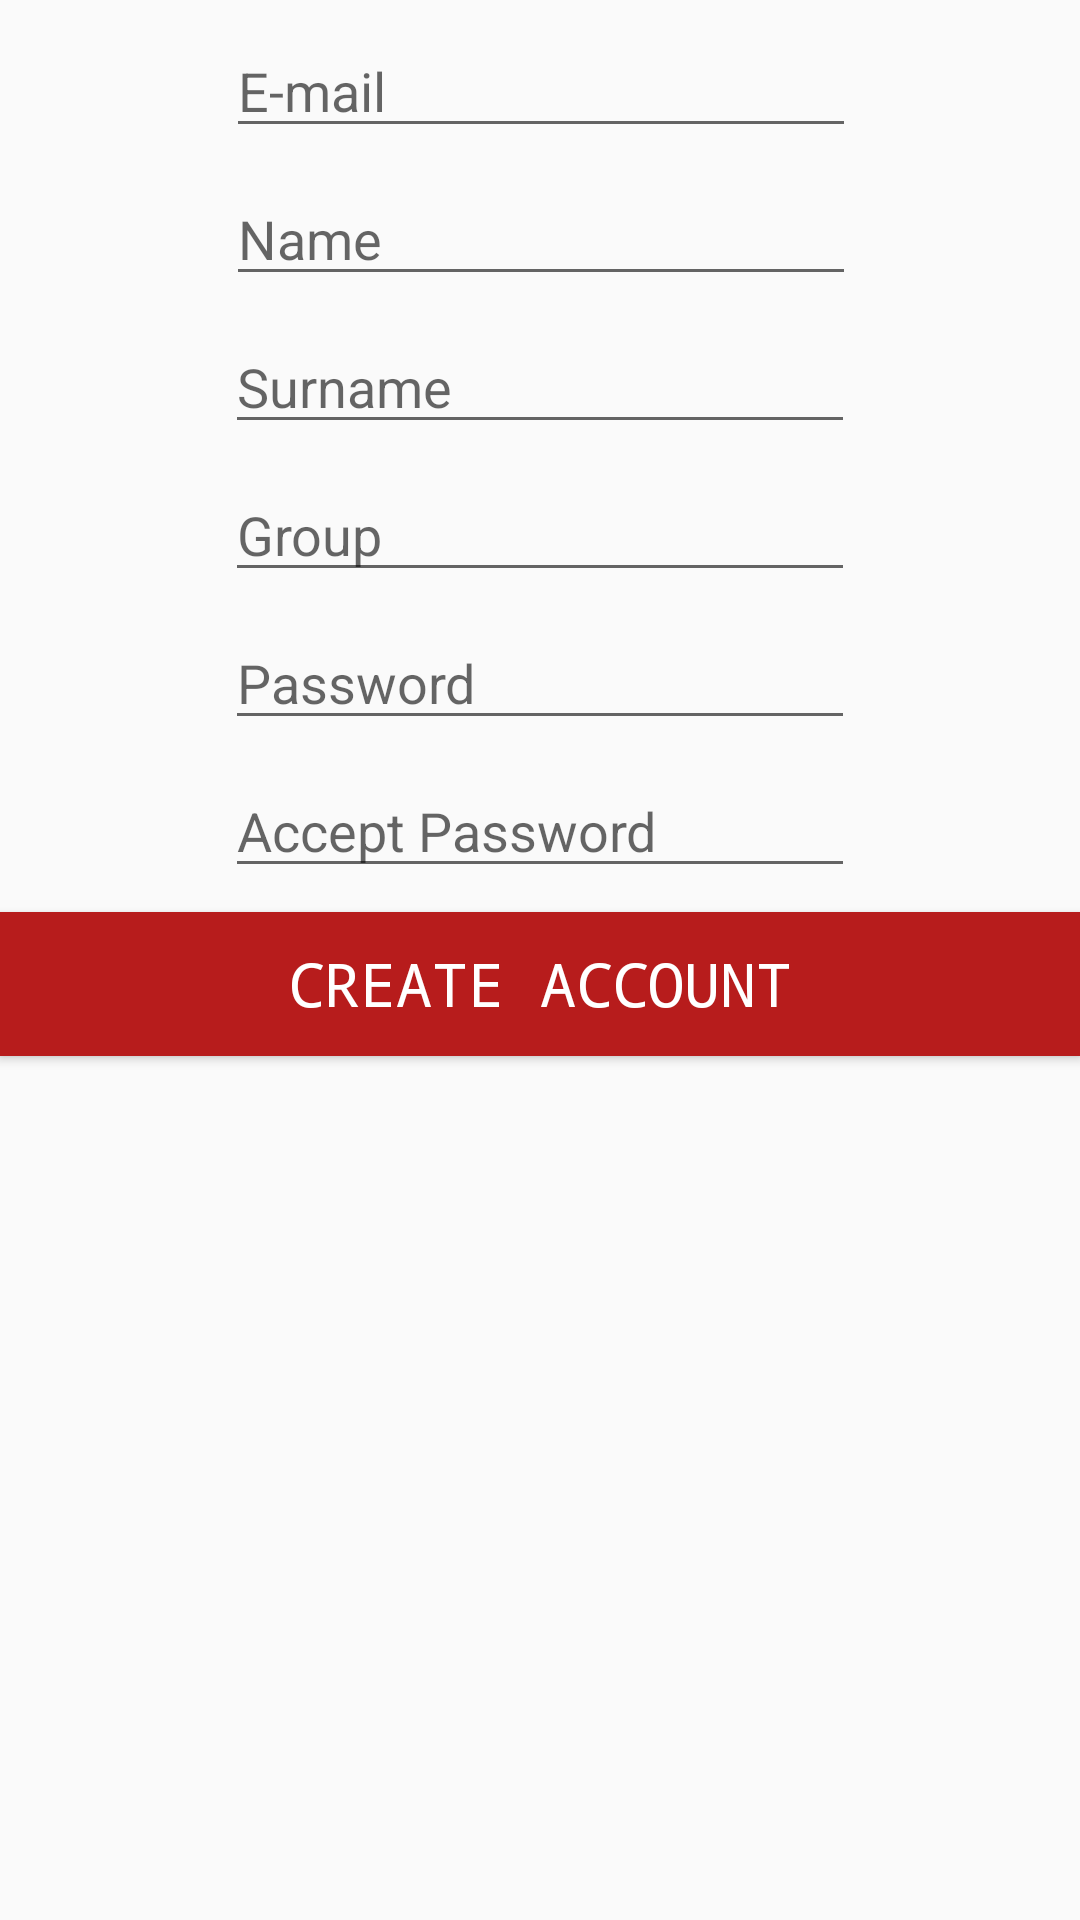

Write the Android layout XML for this screen, with the resource values it uses.
<!-- AndroidManifest.xml: application theme AppTheme -->
<!-- res/layout/activity_register.xml -->
<?xml version="1.0" encoding="utf-8"?>
<android.support.constraint.ConstraintLayout xmlns:android="http://schemas.android.com/apk/res/android"
    xmlns:app="http://schemas.android.com/apk/res-auto"
    xmlns:tools="http://schemas.android.com/tools"
    android:layout_width="match_parent"
    android:layout_height="match_parent"
    tools:context=".RegisterActivity">

    <EditText
        android:id="@+id/et_email"
        android:layout_width="wrap_content"
        android:layout_height="wrap_content"
        android:layout_marginTop="8dp"
        android:ems="10"
        android:hint="E-mail"
        android:inputType="textPersonName"
        app:layout_constraintEnd_toEndOf="parent"
        app:layout_constraintHorizontal_bias="0.502"
        app:layout_constraintStart_toStartOf="parent"
        app:layout_constraintTop_toTopOf="parent" />

    <EditText
        android:id="@+id/et_name"
        android:layout_width="wrap_content"
        android:layout_height="wrap_content"
        android:layout_marginTop="8dp"
        android:ems="10"
        android:hint="Name"
        android:inputType="textPersonName"
        app:layout_constraintEnd_toEndOf="parent"
        app:layout_constraintHorizontal_bias="0.502"
        app:layout_constraintStart_toStartOf="parent"
        app:layout_constraintTop_toBottomOf="@+id/et_email" />

    <EditText
        android:id="@+id/et_surname"
        android:layout_width="wrap_content"
        android:layout_height="wrap_content"
        android:layout_marginTop="8dp"
        android:ems="10"
        android:hint="Surname"
        android:inputType="textPersonName"
        app:layout_constraintEnd_toEndOf="parent"
        app:layout_constraintStart_toStartOf="parent"
        app:layout_constraintTop_toBottomOf="@+id/et_name" />

    <EditText
        android:id="@+id/et_group"
        android:layout_width="wrap_content"
        android:layout_height="wrap_content"
        android:layout_marginTop="8dp"
        android:ems="10"
        android:hint="Group"
        android:inputType="textPersonName"
        app:layout_constraintEnd_toEndOf="parent"
        app:layout_constraintStart_toStartOf="parent"
        app:layout_constraintTop_toBottomOf="@+id/et_surname" />

    <EditText
        android:id="@+id/et_password"
        android:layout_width="wrap_content"
        android:layout_height="wrap_content"
        android:layout_marginTop="8dp"
        android:ems="10"
        android:hint="Password"
        android:inputType="textPassword"
        app:layout_constraintEnd_toEndOf="parent"
        app:layout_constraintStart_toStartOf="parent"
        app:layout_constraintTop_toBottomOf="@+id/et_group" />

    <EditText
        android:id="@+id/et_acceptpassword"
        android:layout_width="wrap_content"
        android:layout_height="wrap_content"
        android:layout_marginTop="8dp"
        android:ems="10"
        android:hint="Accept Password"
        android:inputType="textPassword"
        app:layout_constraintEnd_toEndOf="parent"
        app:layout_constraintStart_toStartOf="parent"
        app:layout_constraintTop_toBottomOf="@+id/et_password" />

    <Button
        android:id="@+id/button"
        style="@style/ButtonStyle"
        android:layout_width="0dp"
        android:layout_height="wrap_content"
        android:layout_marginTop="8dp"
        android:onClick="onCreateAccountPush"
        android:text="Create Account"
        app:layout_constraintBottom_toBottomOf="parent"
        app:layout_constraintEnd_toEndOf="parent"
        app:layout_constraintHorizontal_bias="0.502"
        app:layout_constraintStart_toStartOf="parent"
        app:layout_constraintTop_toBottomOf="@+id/et_acceptpassword"
        app:layout_constraintVertical_bias="0.0" />
</android.support.constraint.ConstraintLayout>
<!-- resources referenced by this layout -->
<resources>
  <style name="ButtonStyle">
          <item name="android:background">@color/colorSecondary</item>
          <item name="android:textColor">@color/colorTextOnSecondary</item>
          <item name="android:layout_marginBottom">0dp</item>
          <item name="android:textSize">20sp</item>
          <item name="android:typeface">monospace</item>
      </style>
  <style name="AppTheme" parent="Theme.AppCompat.Light.DarkActionBar">
          
          <item name="colorPrimary">@color/colorSecondary</item>
          <item name="colorPrimaryDark">@color/colorSecondaryDark</item>
          <item name="colorAccent">@color/colorSecondary</item>
      </style>
  <color name="colorSecondary">#b71c1c</color>
  <color name="colorTextOnSecondary">#ffffff</color>
  <color name="colorSecondaryDark">#7f0000</color>
</resources>
